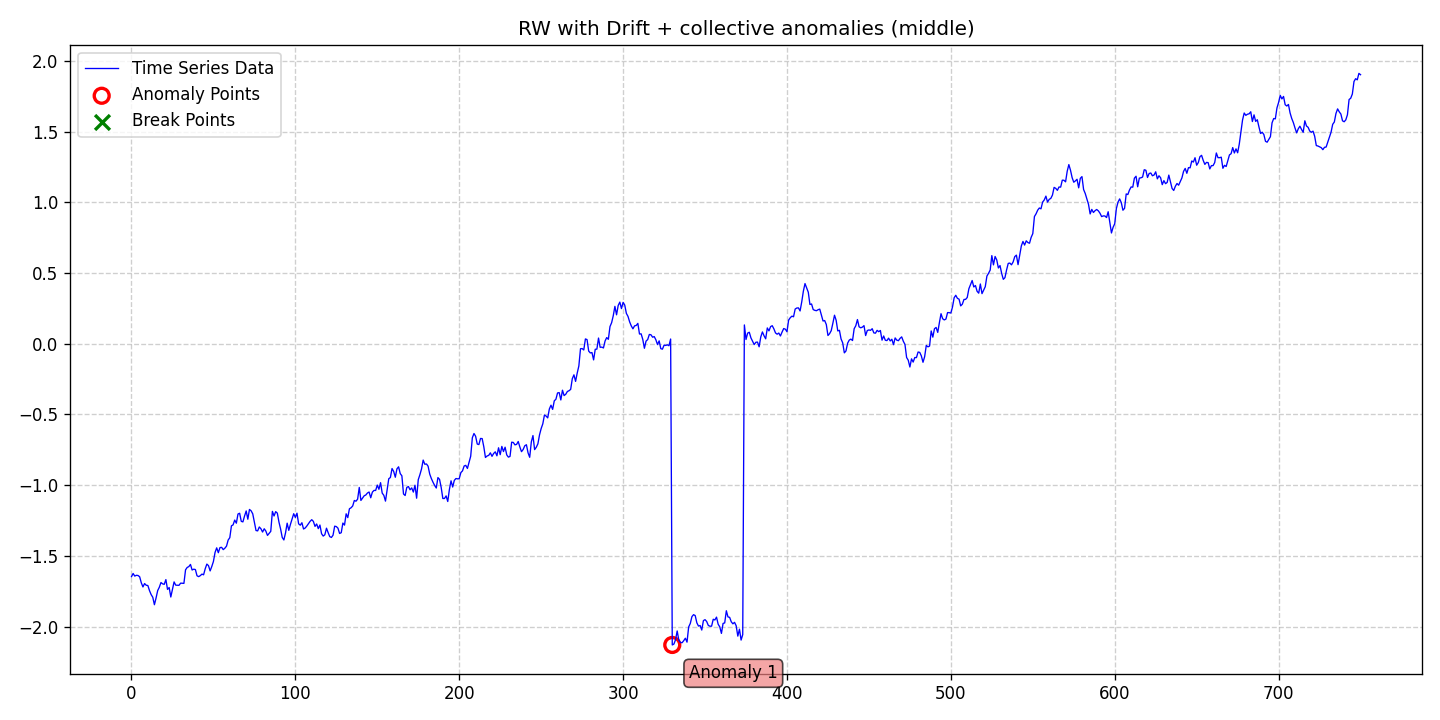

The data file committed next to this chart (first rows):
date, data, stationary, det_lin_up, det_lin_down, det_quad, det_cubic, det_exp, det_damped, stoc_trend, volatility, single_seas, multiple_seas, point_anom_single, point_anom_multi, collect_anom, context_anom, mean_shift, var_shift, trend_shift, point_anom_count, point_anom_location, point_anom_point, collect_anom_count
2020-01-01, -1.647, 0, 0, 0, 0, 0, 0, 0, 1, 0, 0, 0, 0, 0, 1, 0, 0, 0, 0, 0, none, , 1
2020-01-02, -1.625, 0, 0, 0, 0, 0, 0, 0, 1, 0, 0, 0, 0, 0, 1, 0, 0, 0, 0, 0, none, , 1
2020-01-03, -1.643, 0, 0, 0, 0, 0, 0, 0, 1, 0, 0, 0, 0, 0, 1, 0, 0, 0, 0, 0, none, , 1
2020-01-04, -1.638, 0, 0, 0, 0, 0, 0, 0, 1, 0, 0, 0, 0, 0, 1, 0, 0, 0, 0, 0, none, , 1
2020-01-05, -1.639, 0, 0, 0, 0, 0, 0, 0, 1, 0, 0, 0, 0, 0, 1, 0, 0, 0, 0, 0, none, , 1
2020-01-06, -1.648, 0, 0, 0, 0, 0, 0, 0, 1, 0, 0, 0, 0, 0, 1, 0, 0, 0, 0, 0, none, , 1
2020-01-07, -1.691, 0, 0, 0, 0, 0, 0, 0, 1, 0, 0, 0, 0, 0, 1, 0, 0, 0, 0, 0, none, , 1
2020-01-08, -1.72, 0, 0, 0, 0, 0, 0, 0, 1, 0, 0, 0, 0, 0, 1, 0, 0, 0, 0, 0, none, , 1
2020-01-09, -1.696, 0, 0, 0, 0, 0, 0, 0, 1, 0, 0, 0, 0, 0, 1, 0, 0, 0, 0, 0, none, , 1
2020-01-10, -1.708, 0, 0, 0, 0, 0, 0, 0, 1, 0, 0, 0, 0, 0, 1, 0, 0, 0, 0, 0, none, , 1
2020-01-11, -1.71, 0, 0, 0, 0, 0, 0, 0, 1, 0, 0, 0, 0, 0, 1, 0, 0, 0, 0, 0, none, , 1
2020-01-12, -1.746, 0, 0, 0, 0, 0, 0, 0, 1, 0, 0, 0, 0, 0, 1, 0, 0, 0, 0, 0, none, , 1
2020-01-13, -1.774, 0, 0, 0, 0, 0, 0, 0, 1, 0, 0, 0, 0, 0, 1, 0, 0, 0, 0, 0, none, , 1
2020-01-14, -1.793, 0, 0, 0, 0, 0, 0, 0, 1, 0, 0, 0, 0, 0, 1, 0, 0, 0, 0, 0, none, , 1
2020-01-15, -1.846, 0, 0, 0, 0, 0, 0, 0, 1, 0, 0, 0, 0, 0, 1, 0, 0, 0, 0, 0, none, , 1
2020-01-16, -1.798, 0, 0, 0, 0, 0, 0, 0, 1, 0, 0, 0, 0, 0, 1, 0, 0, 0, 0, 0, none, , 1
2020-01-17, -1.745, 0, 0, 0, 0, 0, 0, 0, 1, 0, 0, 0, 0, 0, 1, 0, 0, 0, 0, 0, none, , 1
2020-01-18, -1.722, 0, 0, 0, 0, 0, 0, 0, 1, 0, 0, 0, 0, 0, 1, 0, 0, 0, 0, 0, none, , 1
2020-01-19, -1.689, 0, 0, 0, 0, 0, 0, 0, 1, 0, 0, 0, 0, 0, 1, 0, 0, 0, 0, 0, none, , 1
2020-01-20, -1.698, 0, 0, 0, 0, 0, 0, 0, 1, 0, 0, 0, 0, 0, 1, 0, 0, 0, 0, 0, none, , 1
2020-01-21, -1.701, 0, 0, 0, 0, 0, 0, 0, 1, 0, 0, 0, 0, 0, 1, 0, 0, 0, 0, 0, none, , 1
2020-01-22, -1.668, 0, 0, 0, 0, 0, 0, 0, 1, 0, 0, 0, 0, 0, 1, 0, 0, 0, 0, 0, none, , 1
2020-01-23, -1.738, 0, 0, 0, 0, 0, 0, 0, 1, 0, 0, 0, 0, 0, 1, 0, 0, 0, 0, 0, none, , 1
2020-01-24, -1.724, 0, 0, 0, 0, 0, 0, 0, 1, 0, 0, 0, 0, 0, 1, 0, 0, 0, 0, 0, none, , 1
2020-01-25, -1.791, 0, 0, 0, 0, 0, 0, 0, 1, 0, 0, 0, 0, 0, 1, 0, 0, 0, 0, 0, none, , 1
2020-01-26, -1.737, 0, 0, 0, 0, 0, 0, 0, 1, 0, 0, 0, 0, 0, 1, 0, 0, 0, 0, 0, none, , 1
2020-01-27, -1.684, 0, 0, 0, 0, 0, 0, 0, 1, 0, 0, 0, 0, 0, 1, 0, 0, 0, 0, 0, none, , 1
2020-01-28, -1.707, 0, 0, 0, 0, 0, 0, 0, 1, 0, 0, 0, 0, 0, 1, 0, 0, 0, 0, 0, none, , 1
2020-01-29, -1.708, 0, 0, 0, 0, 0, 0, 0, 1, 0, 0, 0, 0, 0, 1, 0, 0, 0, 0, 0, none, , 1
2020-01-30, -1.708, 0, 0, 0, 0, 0, 0, 0, 1, 0, 0, 0, 0, 0, 1, 0, 0, 0, 0, 0, none, , 1
2020-01-31, -1.693, 0, 0, 0, 0, 0, 0, 0, 1, 0, 0, 0, 0, 0, 1, 0, 0, 0, 0, 0, none, , 1
2020-02-01, -1.693, 0, 0, 0, 0, 0, 0, 0, 1, 0, 0, 0, 0, 0, 1, 0, 0, 0, 0, 0, none, , 1
2020-02-02, -1.695, 0, 0, 0, 0, 0, 0, 0, 1, 0, 0, 0, 0, 0, 1, 0, 0, 0, 0, 0, none, , 1
2020-02-03, -1.599, 0, 0, 0, 0, 0, 0, 0, 1, 0, 0, 0, 0, 0, 1, 0, 0, 0, 0, 0, none, , 1
2020-02-04, -1.582, 0, 0, 0, 0, 0, 0, 0, 1, 0, 0, 0, 0, 0, 1, 0, 0, 0, 0, 0, none, , 1
2020-02-05, -1.576, 0, 0, 0, 0, 0, 0, 0, 1, 0, 0, 0, 0, 0, 1, 0, 0, 0, 0, 0, none, , 1
2020-02-06, -1.561, 0, 0, 0, 0, 0, 0, 0, 1, 0, 0, 0, 0, 0, 1, 0, 0, 0, 0, 0, none, , 1
2020-02-07, -1.6, 0, 0, 0, 0, 0, 0, 0, 1, 0, 0, 0, 0, 0, 1, 0, 0, 0, 0, 0, none, , 1
2020-02-08, -1.594, 0, 0, 0, 0, 0, 0, 0, 1, 0, 0, 0, 0, 0, 1, 0, 0, 0, 0, 0, none, , 1
2020-02-09, -1.597, 0, 0, 0, 0, 0, 0, 0, 1, 0, 0, 0, 0, 0, 1, 0, 0, 0, 0, 0, none, , 1
2020-02-10, -1.641, 0, 0, 0, 0, 0, 0, 0, 1, 0, 0, 0, 0, 0, 1, 0, 0, 0, 0, 0, none, , 1
2020-02-11, -1.647, 0, 0, 0, 0, 0, 0, 0, 1, 0, 0, 0, 0, 0, 1, 0, 0, 0, 0, 0, none, , 1
2020-02-12, -1.64, 0, 0, 0, 0, 0, 0, 0, 1, 0, 0, 0, 0, 0, 1, 0, 0, 0, 0, 0, none, , 1
2020-02-13, -1.629, 0, 0, 0, 0, 0, 0, 0, 1, 0, 0, 0, 0, 0, 1, 0, 0, 0, 0, 0, none, , 1
2020-02-14, -1.634, 0, 0, 0, 0, 0, 0, 0, 1, 0, 0, 0, 0, 0, 1, 0, 0, 0, 0, 0, none, , 1
2020-02-15, -1.591, 0, 0, 0, 0, 0, 0, 0, 1, 0, 0, 0, 0, 0, 1, 0, 0, 0, 0, 0, none, , 1
2020-02-16, -1.558, 0, 0, 0, 0, 0, 0, 0, 1, 0, 0, 0, 0, 0, 1, 0, 0, 0, 0, 0, none, , 1
2020-02-17, -1.569, 0, 0, 0, 0, 0, 0, 0, 1, 0, 0, 0, 0, 0, 1, 0, 0, 0, 0, 0, none, , 1
2020-02-18, -1.606, 0, 0, 0, 0, 0, 0, 0, 1, 0, 0, 0, 0, 0, 1, 0, 0, 0, 0, 0, none, , 1
2020-02-19, -1.576, 0, 0, 0, 0, 0, 0, 0, 1, 0, 0, 0, 0, 0, 1, 0, 0, 0, 0, 0, none, , 1
2020-02-20, -1.54, 0, 0, 0, 0, 0, 0, 0, 1, 0, 0, 0, 0, 0, 1, 0, 0, 0, 0, 0, none, , 1
2020-02-21, -1.476, 0, 0, 0, 0, 0, 0, 0, 1, 0, 0, 0, 0, 0, 1, 0, 0, 0, 0, 0, none, , 1
2020-02-22, -1.443, 0, 0, 0, 0, 0, 0, 0, 1, 0, 0, 0, 0, 0, 1, 0, 0, 0, 0, 0, none, , 1
2020-02-23, -1.478, 0, 0, 0, 0, 0, 0, 0, 1, 0, 0, 0, 0, 0, 1, 0, 0, 0, 0, 0, none, , 1
2020-02-24, -1.442, 0, 0, 0, 0, 0, 0, 0, 1, 0, 0, 0, 0, 0, 1, 0, 0, 0, 0, 0, none, , 1
2020-02-25, -1.44, 0, 0, 0, 0, 0, 0, 0, 1, 0, 0, 0, 0, 0, 1, 0, 0, 0, 0, 0, none, , 1
2020-02-26, -1.456, 0, 0, 0, 0, 0, 0, 0, 1, 0, 0, 0, 0, 0, 1, 0, 0, 0, 0, 0, none, , 1
2020-02-27, -1.446, 0, 0, 0, 0, 0, 0, 0, 1, 0, 0, 0, 0, 0, 1, 0, 0, 0, 0, 0, none, , 1
2020-02-28, -1.431, 0, 0, 0, 0, 0, 0, 0, 1, 0, 0, 0, 0, 0, 1, 0, 0, 0, 0, 0, none, , 1
2020-02-29, -1.388, 0, 0, 0, 0, 0, 0, 0, 1, 0, 0, 0, 0, 0, 1, 0, 0, 0, 0, 0, none, , 1
... 691 more rows
